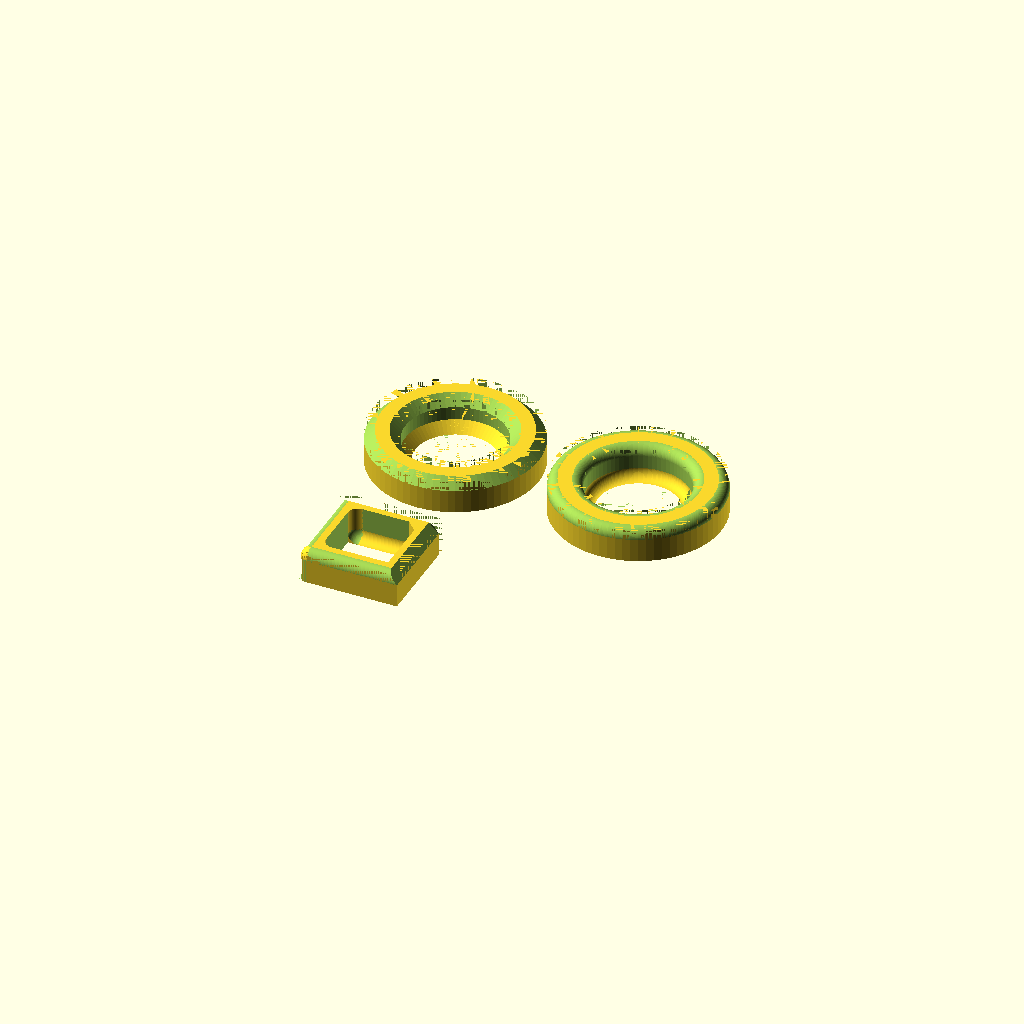
Cell 1: the model at its default parameters.
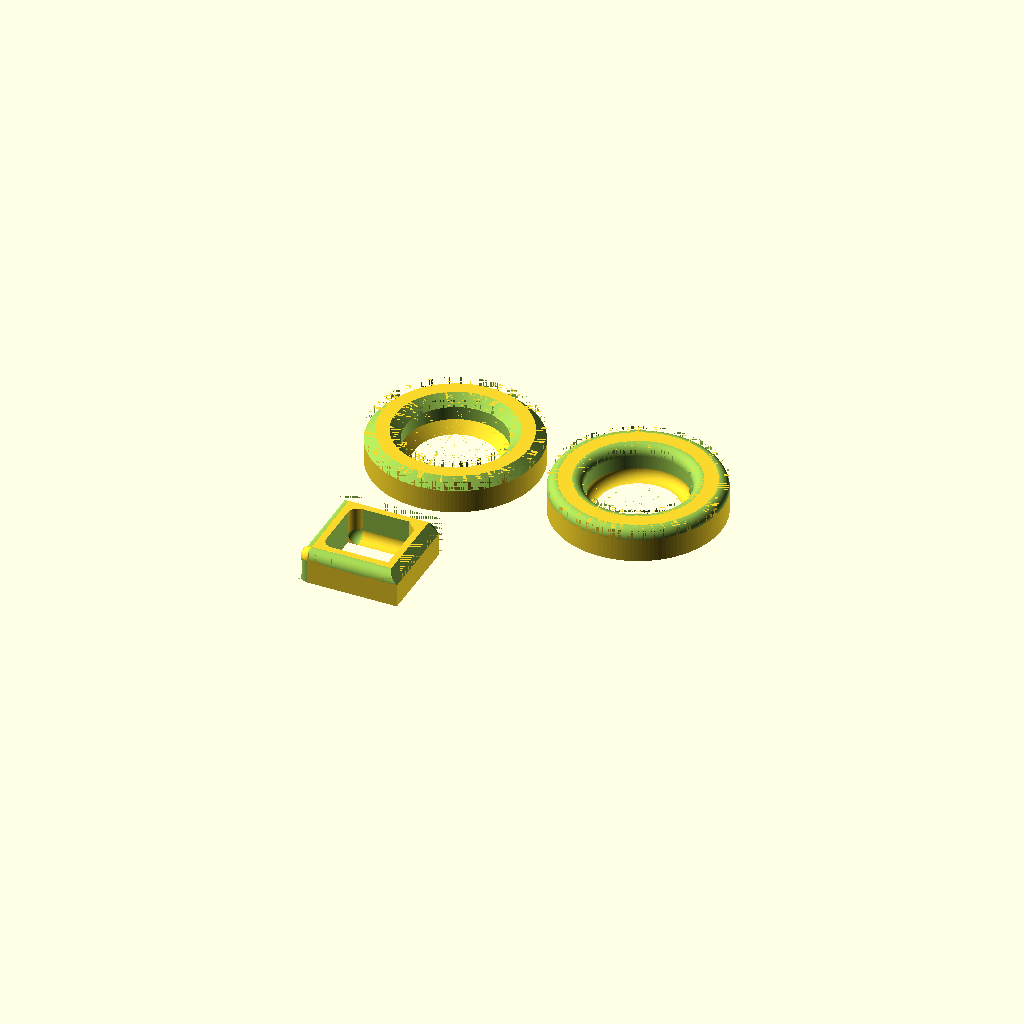
Cell 2: fn = 144 (everything else at default).
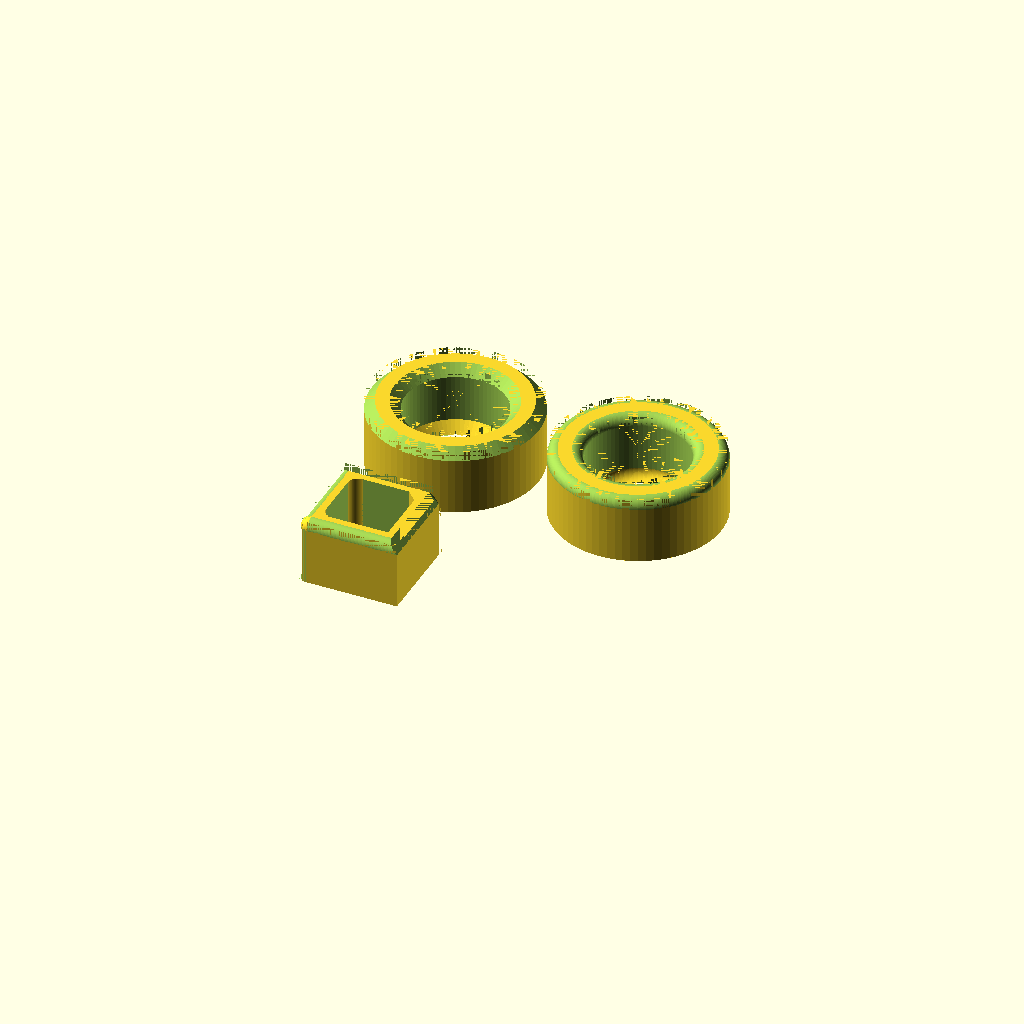
Cell 3: the same model with h = 20.
All cells are drawn from one camera (rotation 55°, 0°, 25°, orthographic, colour scheme Cornfield), so only the parameter changes between them.
The OpenSCAD source (openscad/tools-for-fillets-and-chamfers-on-edges-and-corners-straight-and-or-round-for-openscad/test.scad):
//
// Test file for the corner and edge tools.
// get the parameters from corner_tools.scad

include <corner-tools.scad>;


fn=72;

h=10;
h2=h/2;

translate([0,0,0]){
 difference(){
  union(){ 
		 translate([0,0,h2]) cube([30,30,h],center=true);			
  } //end union 
	 translate([0,0,h2]) cube([20,20,h+0.01],center=true);			
				
		translate([-15,-15,h2]) rotate ([0,0,0]) fillet_e(h,3,1,fn);
		translate([  0,-15,h]) rotate ([0,90,0]) fillet_e(30,3,1,fn);
		translate([-15,  0,h]) rotate ([-90,0,0]) fillet_e(30,3,1,fn);
		translate([-15,-15,h]) rotate ([0,0,0]) fillet_c(3,fn);
		
		translate([ 15, 15,h2]) rotate ([0,0,180]) chamfer_e(h,3,1);
		translate([  0, 15,h]) rotate ([0,90,180]) chamfer_e(30,3,1);
		translate([ 15,  0,h]) rotate ([0,90,90]) chamfer_e(30,3,1);
		translate([ 15, 15,h]) rotate ([0,0,180]) chamfer_c(3);
 } //end difference
	translate([-10,-10,h2]) rotate ([0,0,0]) fillet_e(h,3,1,fn);
	translate([-10, 10,h2]) rotate ([0,0,-90]) fillet_e(h,3,1,fn);
	translate([0,10,0]) rotate ([90,0,-90]) fillet_e(20,3,1,fn);
	translate([-10, 10,0]) rotate ([180,0,0]) fillet_c(3,fn);
	translate([ 10, 10,h2]) rotate ([0,0,180]) chamfer_e(h,3,1);
} //end translate

translate([0,55,0]){
 difference(){
  union(){ 
		 translate([0,0,h2]) cylinder(h=h,r=25,center=true,$fn=fn);		   			
  } //end union 
	 translate([0,0,h2]) cylinder(h=h+0.01,r=15,center=true,$fn=fn);
	 translate([0,0,h]) chamfer_r(3,25, 1,fn);		
	 translate([0,0,h]) chamfer_r(3,15,-1,fn);			
 } //end difference
 translate([0,0,0]) rotate ([0,180,0]) chamfer_r(3,15,1,fn);				
} //end translate

translate([55,55,0]){
 difference(){
  union(){ 
		 translate([0,0,h2]) cylinder(h=h,r=25,center=true,$fn=fn);		  			
  } //end union 
	 translate([0,0,h2]) cylinder(h=h+0.01,r=15,center=true,$fn=fn);
	 translate([0,0,h]) fillet_r(3,25, 1,fn);		
	 translate([0,0,h]) fillet_r(3,15,-1,fn);		
 } //end difference
 translate([0,0,0]) rotate ([0,180,0]) fillet_r( 3,15,1,fn);				
} //end translate
Customizer parameters (derived from the source; name, type, default, range or options):
fn: number, default 72
h: number, default 10
